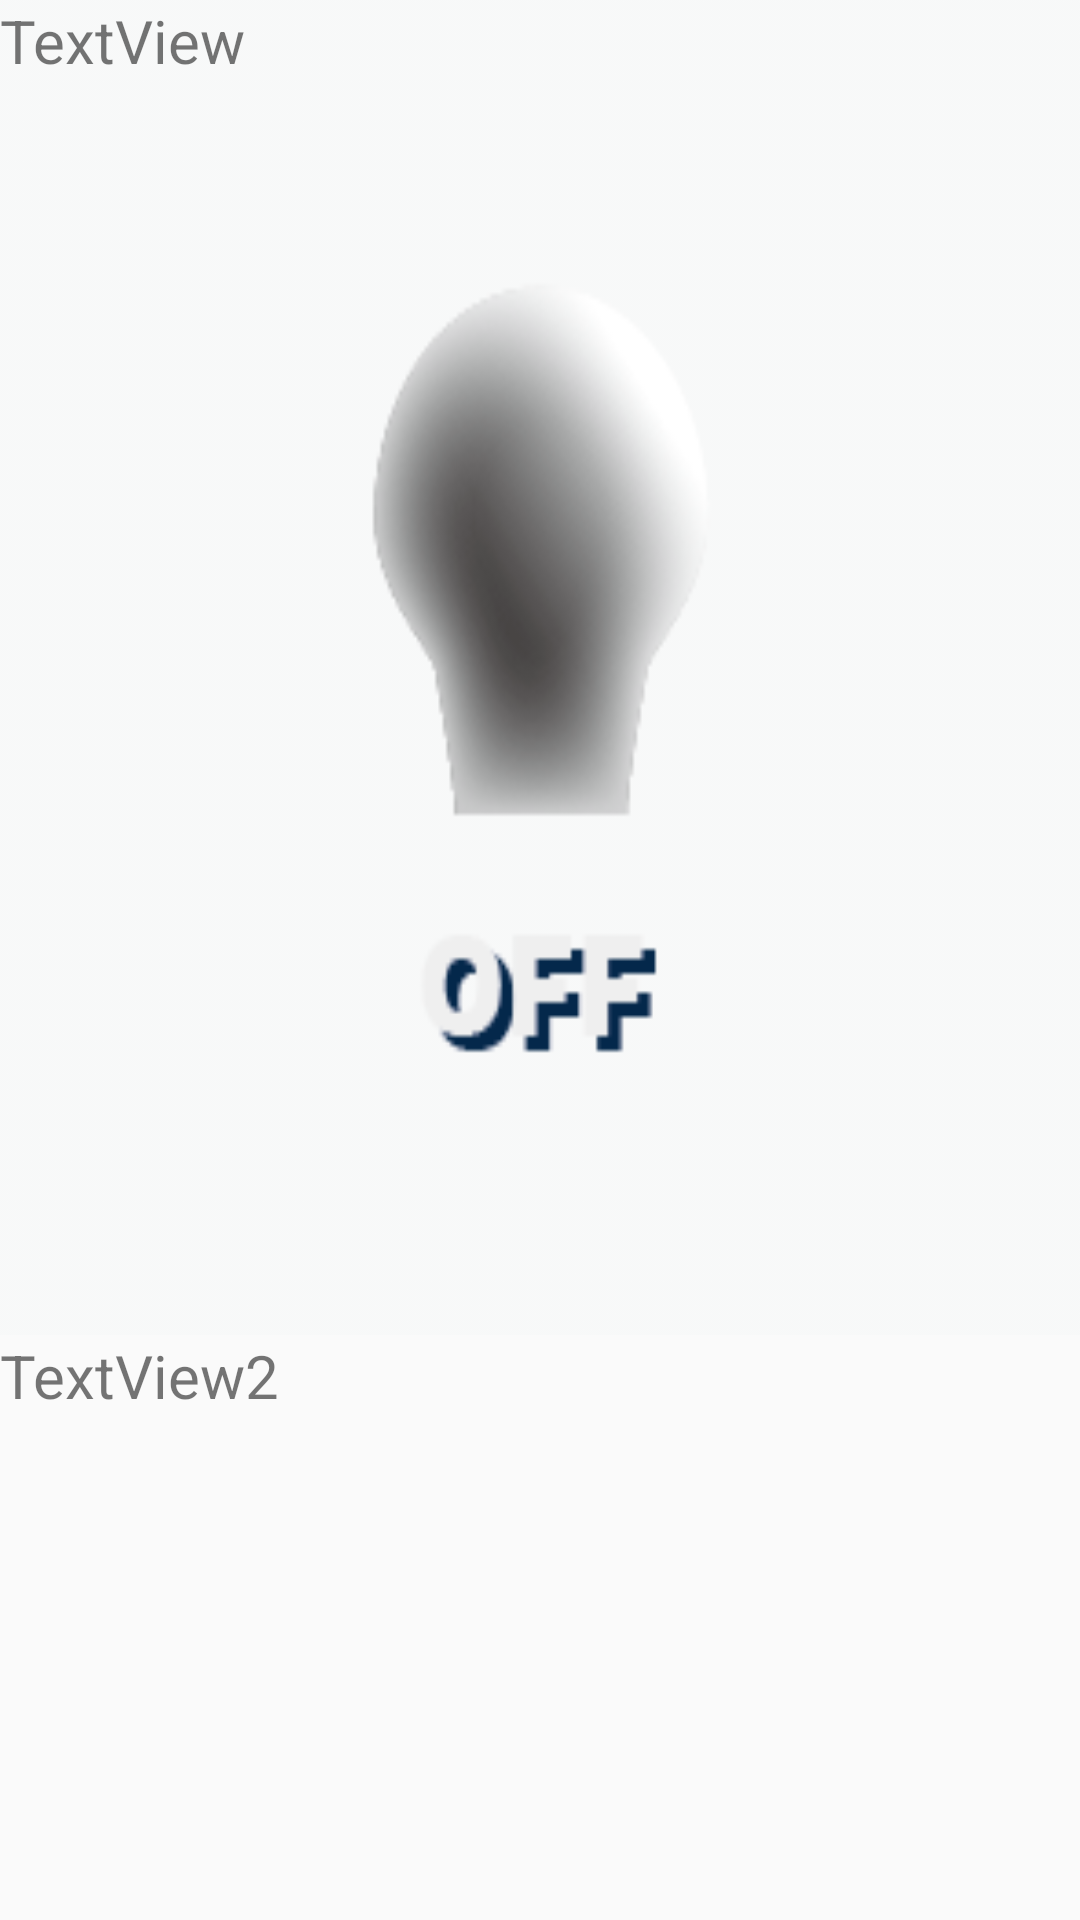

The Android layout XML behind this screen, and the referenced resources:
<!-- AndroidManifest.xml: application theme AppTheme -->
<!-- res/layout/singeritem.xml -->
<?xml version="1.0" encoding="utf-8"?>
<LinearLayout xmlns:android="http://schemas.android.com/apk/res/android"
    android:id="@+id/imageView"
    android:layout_width="160dp"
    android:layout_height="160dp"
    android:orientation="vertical">

    <TextView
        android:id="@+id/geum1"
        android:layout_width="match_parent"
        android:layout_height="wrap_content"
        android:layout_weight="1"
        android:background="@drawable/lig_off"
        android:text="TextView"
        android:textSize="20dp" />

    <TextView
        android:id="@+id/geum2"
        android:layout_width="match_parent"
        android:layout_height="wrap_content"
        android:layout_weight="1"
        android:text="TextView2"
        android:textSize="20dp" />

</LinearLayout>
<!-- resources referenced by this layout -->
<resources>
  <!-- drawable lig_off: png bitmap (drawable, 10962 bytes) -->
  <style name="AppTheme" parent="Theme.AppCompat.Light.DarkActionBar">
          
          <item name="colorPrimary">@color/colorPrimary</item>
          <item name="colorPrimaryDark">@color/colorPrimaryDark</item>
          <item name="colorAccent">@color/colorAccent</item>
  
      </style>
  <color name="colorPrimary">#81AAD1</color>
  <color name="colorPrimaryDark">#000000</color>
  <color name="colorAccent">#D81B60</color>
</resources>
